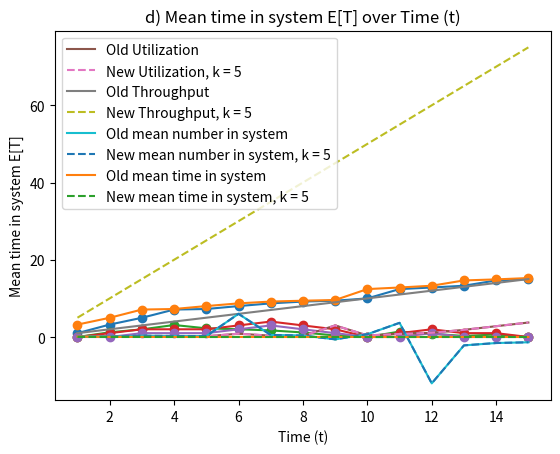

Write the Python code that produced this figure.
# import libraries needed
import numpy as np
import matplotlib.pyplot as plt
from mpl_toolkits.mplot3d import Axes3D  # noqa: F401 unused import


# Data
arrival_times = [1, 2, 3, 4, 5, 6, 7, 8, 9, 10, 11, 12, 13, 14, 15]
start_times = [1, 3.22, 4.98, 7.11, 7.25, 8.01, 8.71, 9.18, 9.4, 10, 12.41, 12.82, 13.28, 14.65, 15]
exit_times = [3.22, 4.98, 7.11, 7.25, 8.01, 8.71, 9.18, 9.4, 9.58, 12.41, 12.82, 13.28, 14.65, 14.92, 15.27]
queue_times = [0, 1.22, 1.98, 3.11, 2.25, 2.01, 1.71, 1.18, 0.4, 0, 1.41, 0.82, 0.28, 0.65, 0]
system_num = [0, 1, 2, 2, 2, 3, 4, 3, 2, 0, 1, 2, 1, 1, 0]
queue_num = [0, 0, 1, 1, 1, 2, 3, 2, 1, 0, 0, 1, 0, 0, 0]
lam_values_old = [1, 2, 3, 4, 5, 6, 7, 8, 9, 10, 11, 12, 13, 14, 15]
times = [1, 2, 3, 4, 5, 6, 7, 8, 9, 10, 11, 12, 13, 14, 15]
lam_values_new = [5, 10, 15, 20, 25, 30, 35, 40, 45, 50, 55, 60, 65, 70, 75]
u_values_old = [1/8, 2/22, 3/12, 4/19, 5/25, 6/7, 7/20, 8/29, 9/3, 10/24, 11/14, 12/11, 13/7, 14/5, 15/4]
mean_values = [(1/8)/(1-(1/8)), (2/22)/(1-(2/22)), (3/12)/(1-(3/12)), (4/19)/(1-(4/19)), (5/25)/(1-(5/25)), (6/7)/(1-(6/7)),
               (7/20)/(1-(7/20)), (8/29)/(1-(8/29)), (9/3)/(1-(9-3)), (10/24)/(1-(10/24)), (11/14)/(1-(11/14)), (12/11)/(1-(12/11)),
               (13/7)/(1-(13/7)), (14/5)/(1-(14/5)), (15/4)/(1-(15/4))]
mean_times = [1/8, 1/44, 1/36, 1/76, 1/125, 1/42, 1/140, 1/232, 1/27, 1/240, 1/154, 1/132, 1/97, 1/70, 1/60]
new_mean_times = [1/5 * 1/8, 1/5 * 1/44, 1/5 * 1/36, 1/5 * 1/76, 1/5 * 1/125, 1/5 * 1/42, 1/5 * 1/140, 1/5 * 1/232,
                  1/5 * 1/27, 1/5 * 1/240, 1/5 * 1/154, 1/5 * 1/132, 1/5 * 1/97, 1/5 * 1/70, 1/5 * 1/60]

# Plot the data as a line graph
plt.plot(arrival_times, start_times, "-o")

# Add labels and title
plt.xlabel("Arrival Time (min)")
plt.ylabel("Enter Time (min)")
plt.title("Customer Arrival Time vs. Enter Time")

# Show the plot
plt.show()

# Plot the data as a line graph
plt.plot(arrival_times, exit_times, "-o")

# Add labels and title
plt.xlabel("Arrival Time (min)")
plt.ylabel("Exit Time (min)")
plt.title("Customer Arrival Time vs. Exit Time")

# Show the plot
plt.show()

# Plot the data as a line graph
plt.plot(arrival_times, queue_times, "-o")

# Add labels and title
plt.xlabel("Arrival Time (min)")
plt.ylabel("Queue Time (min)")
plt.title("Customer Arrival Time vs. Queue Time")

# Show the plot
plt.show()

# Plot the data as a line graph
plt.plot(arrival_times, system_num, "-o")

# Add labels and title
plt.xlabel("Arrival Time (min)")
plt.ylabel("Number in System")
plt.title("Customer Arrival Time vs. Number in System")

# Show the plot
plt.show()

# Plot the data as a line graph
plt.plot(arrival_times, queue_num, "-o")

# Add labels and title
plt.xlabel("Arrival Time (min)")
plt.ylabel("Number in Queue")
plt.title("Customer Arrival Time vs. Number in Queue")

# Show the plot
plt.show()

# Plot the data as a line graph
plt.plot(times, u_values_old, "-", label="Old Utilization")
plt.plot(times, u_values_old, "--", label="New Utilization, k = 5")
# Add labels and title
plt.legend(loc="upper left")
plt.xlabel("Time (t)")
plt.ylabel("Utilization (p)")
plt.title("a) Utilization (p) over Time (t)")

# Show the plot
plt.show()

# Plot the data as a line graph
plt.plot(lam_values_old, lam_values_old, "-", label="Old Throughput")
plt.plot(lam_values_old, lam_values_new, "--", label="New Throughput, k = 5")
# Add labels and title
plt.legend(loc="upper left")
plt.xlabel("Time (t)")
plt.ylabel("Throughput (x)")
plt.title("b) Throughput (x) over Time (t)")

# Show the plot
plt.show()

# Plot the data as a line graph
plt.plot(times, mean_values, "-", label="Old mean number in system")
plt.plot(times, mean_values, "--", label="New mean number in system, k = 5")
# Add labels and title
plt.legend(loc="upper left")
plt.xlabel("Time (t)")
plt.ylabel("Mean number in system E[N]")
plt.title("c) Mean number in system E[N] over Time (t)")

# Show the plot
plt.show()

# Plot the data as a line graph
plt.plot(times, mean_times, "-", label="Old mean time in system")
plt.plot(times, new_mean_times, "--", label="New mean time in system, k = 5")
# Add labels and title
plt.legend(loc="upper left")
plt.xlabel("Time (t)")
plt.ylabel("Mean time in system E[T]")
plt.title("d) Mean time in system E[T] over Time (t)")

# Show the plot
plt.show()